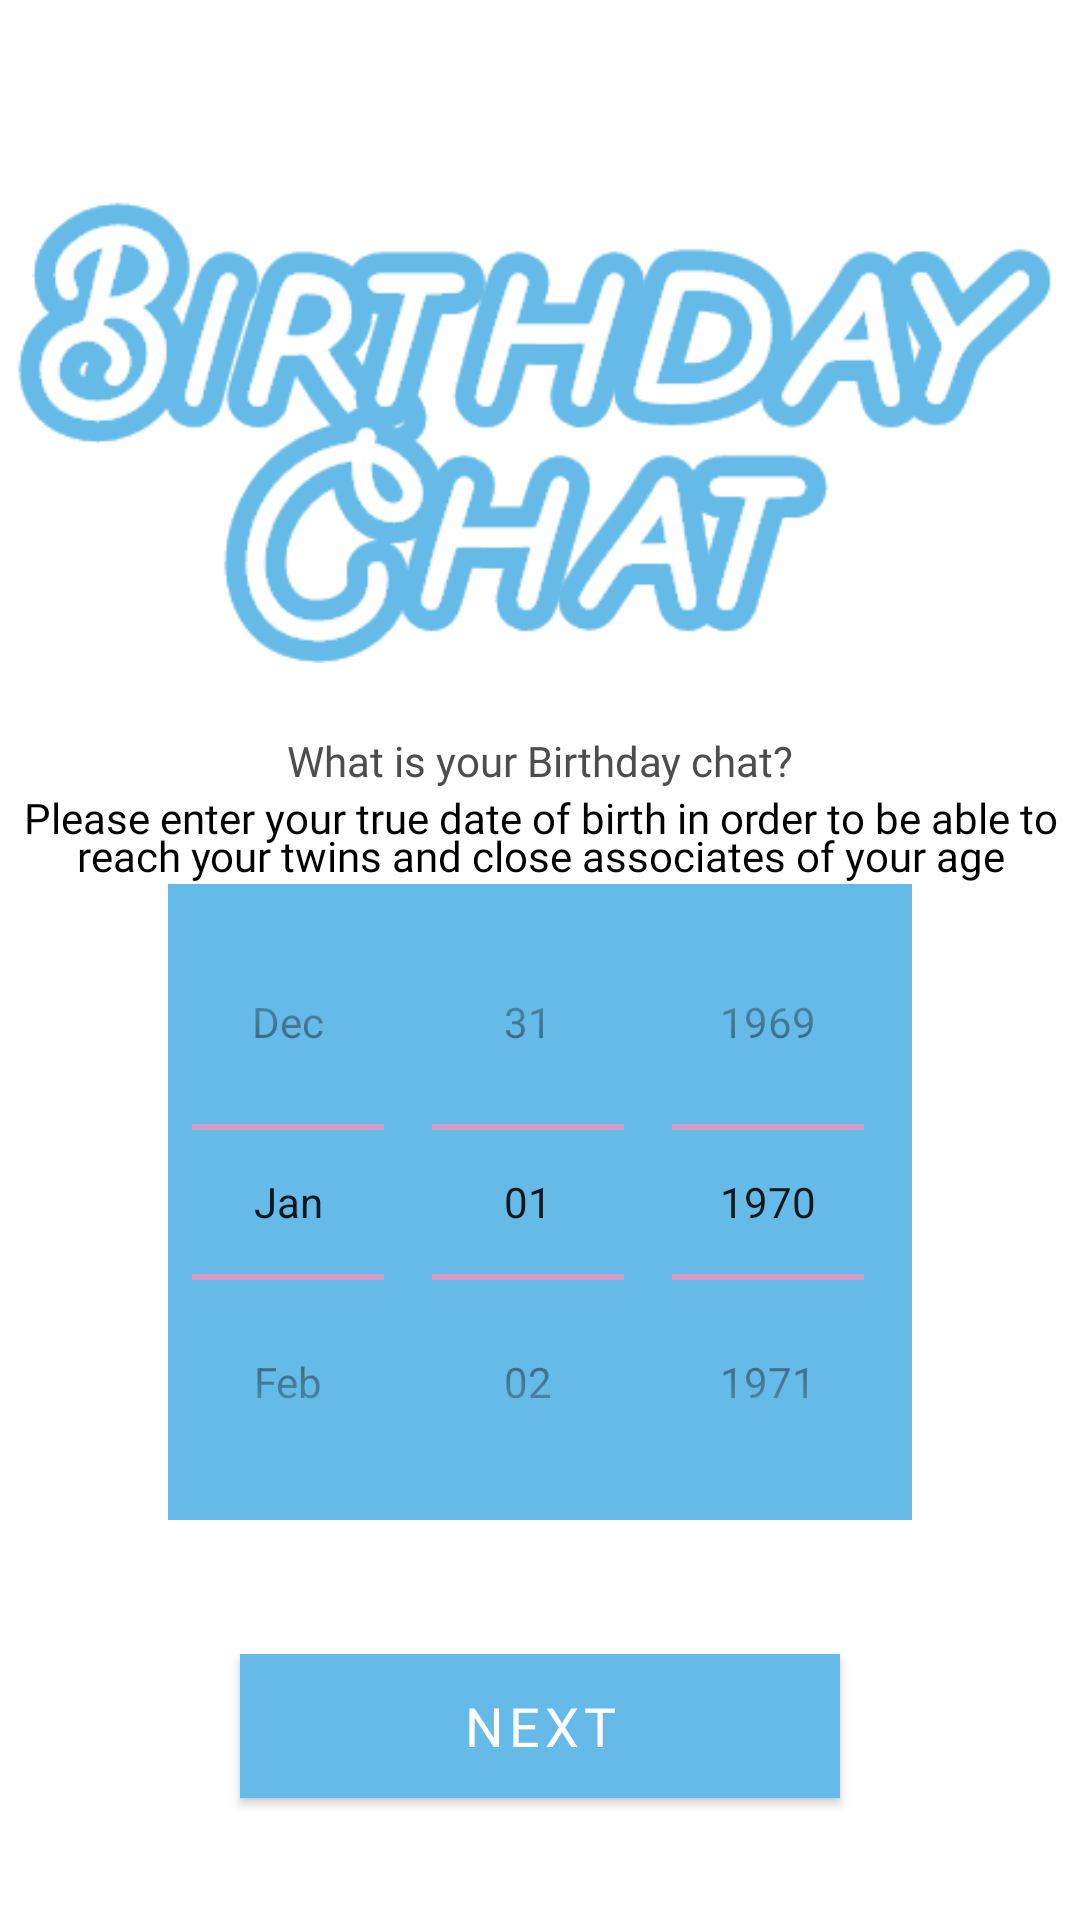

Write the Android layout XML for this screen, with the resource values it uses.
<!-- AndroidManifest.xml: application theme AppTheme -->
<!-- res/layout/fragment_add_birth_day.xml -->
<?xml version="1.0" encoding="utf-8"?>
<androidx.constraintlayout.widget.ConstraintLayout xmlns:android="http://schemas.android.com/apk/res/android"
    xmlns:tools="http://schemas.android.com/tools"
    android:layout_width="match_parent"
    android:layout_height="match_parent"
    xmlns:app="http://schemas.android.com/apk/res-auto"
    android:background="@color/white"
    android:paddingTop="@dimen/_10sdp"
    tools:context=".fragment.AddBirthDayFragment">

    <ImageView
        android:id="@+id/imageView3"
        android:layout_width="wrap_content"
        android:layout_height="wrap_content"
        android:layout_marginTop="44dp"
        android:src="@drawable/birhday"
        app:layout_constraintEnd_toEndOf="parent"
        app:layout_constraintHorizontal_bias="0.0"
        app:layout_constraintStart_toStartOf="parent"
        app:layout_constraintTop_toTopOf="parent" />

    <TextView
        android:id="@+id/yourbirthday"
        android:layout_width="wrap_content"
        android:layout_height="wrap_content"
        android:layout_below="@+id/imageView3"
        android:layout_alignParentEnd="true"
        android:fontFamily="@font/cairo_bold"
        android:text="@string/what_is_your_birthday"
        android:textColor="@color/black500"
        android:textSize="@dimen/_16sdp"
        app:layout_constraintEnd_toEndOf="parent"
        app:layout_constraintStart_toStartOf="parent"
        app:layout_constraintTop_toBottomOf="@+id/imageView3" />

    




































    <TextView
        android:id="@+id/yourbirthday_text"
        android:layout_width="wrap_content"
        android:layout_height="wrap_content"
        android:layout_below="@id/yourbirthday"
        android:layout_centerHorizontal="true"
        android:fontFamily="@font/cairo_semibold"
        android:gravity="center_horizontal"
        android:lineSpacingExtra="-4dp"
        android:text="@string/yourbirthdaytext"
        android:textColor="@color/black"
        android:textSize="@dimen/_14sdp"
        app:layout_constraintEnd_toEndOf="parent"
        app:layout_constraintStart_toStartOf="parent"
        app:layout_constraintTop_toBottomOf="@+id/yourbirthday" />

    <DatePicker
        android:id="@+id/choose_date_datePicker"
        style="@style/MyDatePicker"
        android:layout_width="wrap_content"
        android:layout_height="wrap_content"
        android:layout_below="@id/yourbirthday_text"
        android:backgroundTint="@color/colorPrimary"
        android:layout_centerHorizontal="true"
        android:calendarViewShown="false"
        app:layout_constraintCircleRadius="8dp"
        android:datePickerMode="spinner"
        app:layout_constraintEnd_toEndOf="parent"
        app:layout_constraintStart_toStartOf="parent"
        app:layout_constraintTop_toBottomOf="@+id/yourbirthday_text" />

    <Button
        android:id="@+id/next_btn"
        android:layout_width="200dp"
        android:layout_height="wrap_content"
        android:layout_below="@id/choose_date_datePicker"
        android:layout_centerHorizontal="true"
        android:layout_marginTop="4dp"
        android:background="@drawable/rounded_button_orange"
        android:fontFamily="@font/cairo_bold"
        android:text="@string/next"
        android:textColor="#ffffff"
        android:textSize="18sp"
        app:layout_constraintBottom_toBottomOf="parent"
        app:layout_constraintEnd_toEndOf="parent"
        app:layout_constraintStart_toStartOf="parent"
        app:layout_constraintTop_toBottomOf="@+id/choose_date_datePicker" />
</androidx.constraintlayout.widget.ConstraintLayout>
<!-- resources referenced by this layout -->
<resources>
  <color name="black">#000</color>
  <color name="black500">#4E4D4D</color>
  <color name="colorPrimary">#66BAE7</color>
  <color name="white">#fff</color>
  <!-- drawable birhday: png bitmap (drawable, 22537 bytes) -->
  <!-- drawable rounded_bk_with_blue_border (drawable) -->
  <?xml version="1.0" encoding="utf-8"?>
  <shape xmlns:android="http://schemas.android.com/apk/res/android"
      android:padding="10dp"
      android:shape="rectangle">
      <solid android:color="@color/white" />
      <stroke
          android:width="@dimen/_1sdp"
          android:color="@color/colorPrimary" /> 
      <corners
          android:bottomLeftRadius="@dimen/_10sdp"
          android:bottomRightRadius="@dimen/_10sdp"
          android:topLeftRadius="@dimen/_10sdp"
          android:topRightRadius="@dimen/_10sdp" />
  </shape>
  <!-- drawable rounded_button_orange (drawable) -->
  <?xml version="1.0" encoding="utf-8"?>
  <shape xmlns:android="http://schemas.android.com/apk/res/android"
      android:padding="10dp"
      android:shape="rectangle">
      <solid android:color="@color/colorAccent" /> 
      <corners
          android:bottomLeftRadius="@dimen/_10sdp"
          android:bottomRightRadius="@dimen/_10sdp"
          android:topLeftRadius="@dimen/_10sdp"
          android:topRightRadius="@dimen/_10sdp" />
  </shape>
  <string name="next">Next</string>
  <string name="what_is_your_birthday">What is your Birthday chat?</string>
  <string name="yourbirthdaytext">Please enter your true date of birth in order to be able to reach your twins and close associates of your age</string>
  <style name="MyDatePicker" parent="android:Widget.Material.Light.DatePicker">
          <item name="android:textColorPrimary">@color/black300</item>
          <item name="android:background">#EAF8FA</item>
          <item name="android:textSize">@dimen/_16sdp</item>
          <item name="android:textColor">@color/black</item>
  
          <item name="colorControlNormal">@android:color/white</item>
          <item name="colorControlActivated">@color/colorAccent</item>
  
  
      </style>
  <style name="AppTheme" parent="Theme.MaterialComponents.Light.NoActionBar">
          
          <item name="colorPrimary">@color/colorPrimary</item>
          <item name="colorPrimaryDark">@color/colorPrimaryDark</item>
          <item name="colorAccent">@color/colorAccent</item>
          
          
          
          <item name="hintTextColor">@android:color/black</item>
          <item name="android:windowContentTransitions">true</item>
          <item name="android:navigationBarColor">@android:color/white</item>
          <item name="colorControlNormal">@color/colorAccent</item>
  
      </style>
  <color name="colorAccent">#e699bf</color>
  <color name="black300">#6A6969</color>
  <color name="colorPrimaryDark">#229bdd</color>
</resources>
